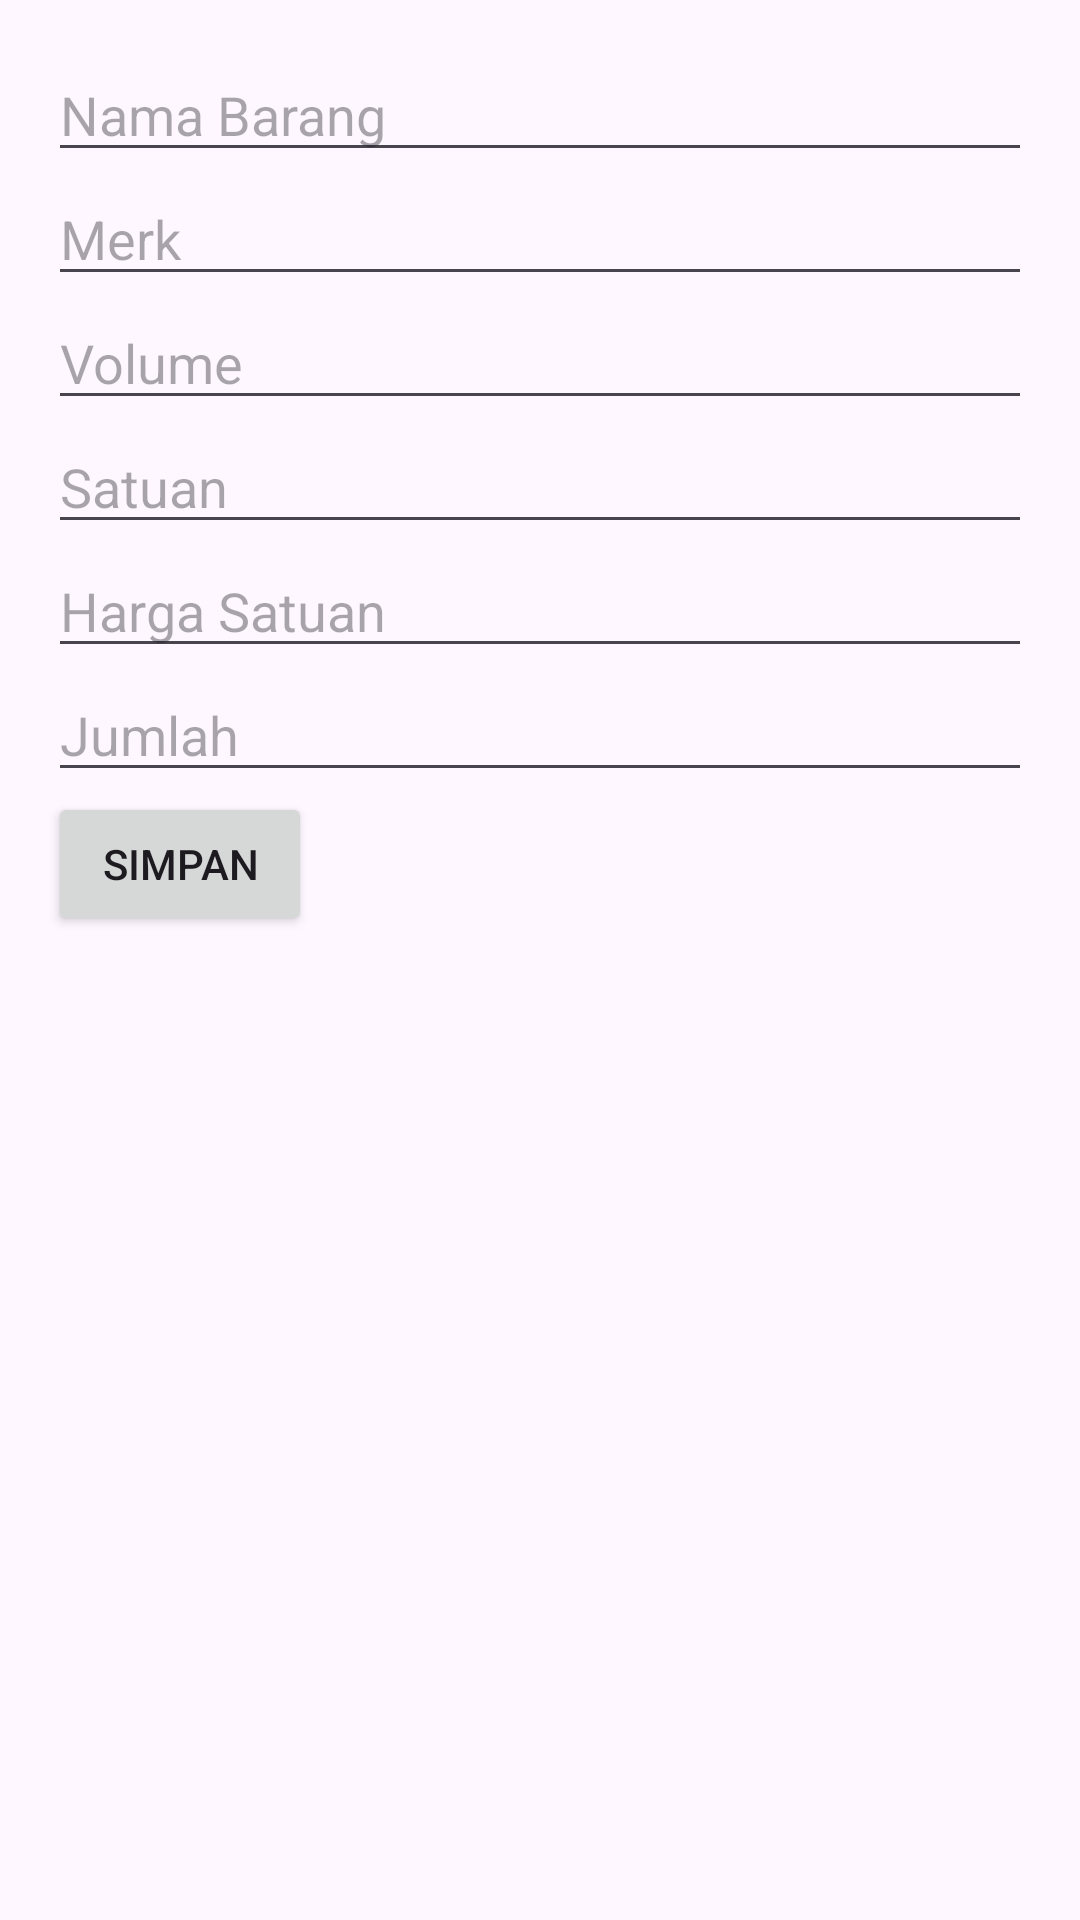

Layout XML and referenced resources for this Android screen:
<!-- AndroidManifest.xml: application theme Base.Theme.AplikasiPengarsipanKodeKlasifikasi -->
<!-- res/layout/dialog_create_lembar.xml -->
<LinearLayout xmlns:android="http://schemas.android.com/apk/res/android"
    android:layout_width="match_parent"
    android:layout_height="wrap_content"
    android:orientation="vertical"
    android:padding="16dp">

    <EditText
        android:id="@+id/namaBarang"
        android:layout_width="match_parent"
        android:layout_height="wrap_content"
        android:hint="Nama Barang" />

    <EditText
        android:id="@+id/merk"
        android:layout_width="match_parent"
        android:layout_height="wrap_content"
        android:hint="Merk" />

    <EditText
        android:id="@+id/vol"
        android:layout_width="match_parent"
        android:layout_height="wrap_content"
        android:hint="Volume" />

    <EditText
        android:id="@+id/satuan"
        android:layout_width="match_parent"
        android:layout_height="wrap_content"
        android:hint="Satuan" />

    <EditText
        android:id="@+id/hargaSatuan"
        android:layout_width="match_parent"
        android:layout_height="wrap_content"
        android:hint="Harga Satuan" />

    <EditText
        android:id="@+id/jumlah"
        android:layout_width="match_parent"
        android:layout_height="wrap_content"
        android:hint="Jumlah" />

    <Button
        android:id="@+id/saveButton"
        android:layout_width="wrap_content"
        android:layout_height="wrap_content"
        android:text="Simpan" />
</LinearLayout>
<!-- resources referenced by this layout -->
<resources>
  <style name="Base.Theme.AplikasiPengarsipanKodeKlasifikasi" parent="Theme.Material3.DayNight.NoActionBar">
          
          <item name="colorPrimary">@color/lavender</item>
          <item name="colorPrimaryVariant">@color/lavender</item>
          <item name="colorOnPrimary">@color/white</item>
          
          <item name="colorSecondary">@color/teal_200</item>
          <item name="colorSecondaryVariant">@color/teal_700</item>
          <item name="colorOnSecondary">@color/black</item>
          
          <item name="android:statusBarColor">?attr/colorPrimaryVariant</item>
          
      </style>
  <color name="lavender">#8692f7</color>
  <color name="white">#FFFFFFFF</color>
  <color name="teal_200">#FF03DAC5</color>
  <color name="teal_700">#FF018786</color>
  <color name="black">#FF000000</color>
</resources>
